Image classification data set "COVID-19_Radiography_Dataset_split" (cyrilmarat/Liora_Covid on GitHub). Class labels (4): COVID-19, lung opacity, normal, viral pneumonia.

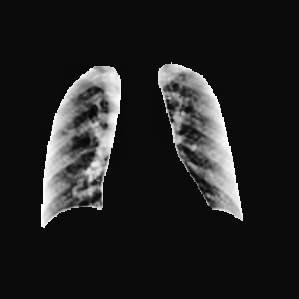
Label: COVID-19

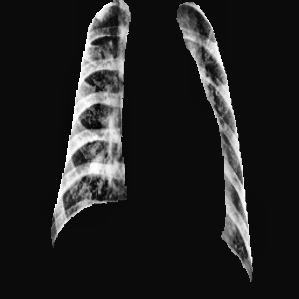
Label: viral pneumonia

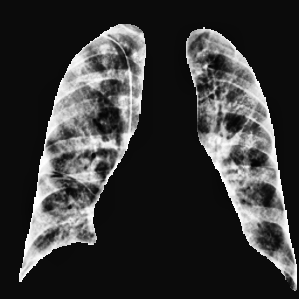
Label: COVID-19

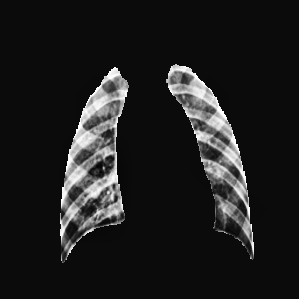
Label: normal

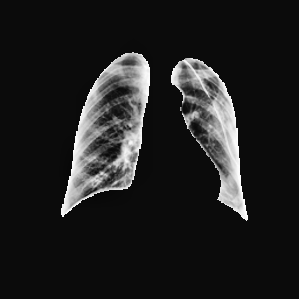
Label: normal

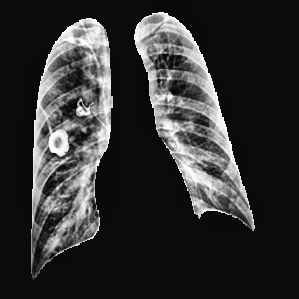
Label: lung opacity
